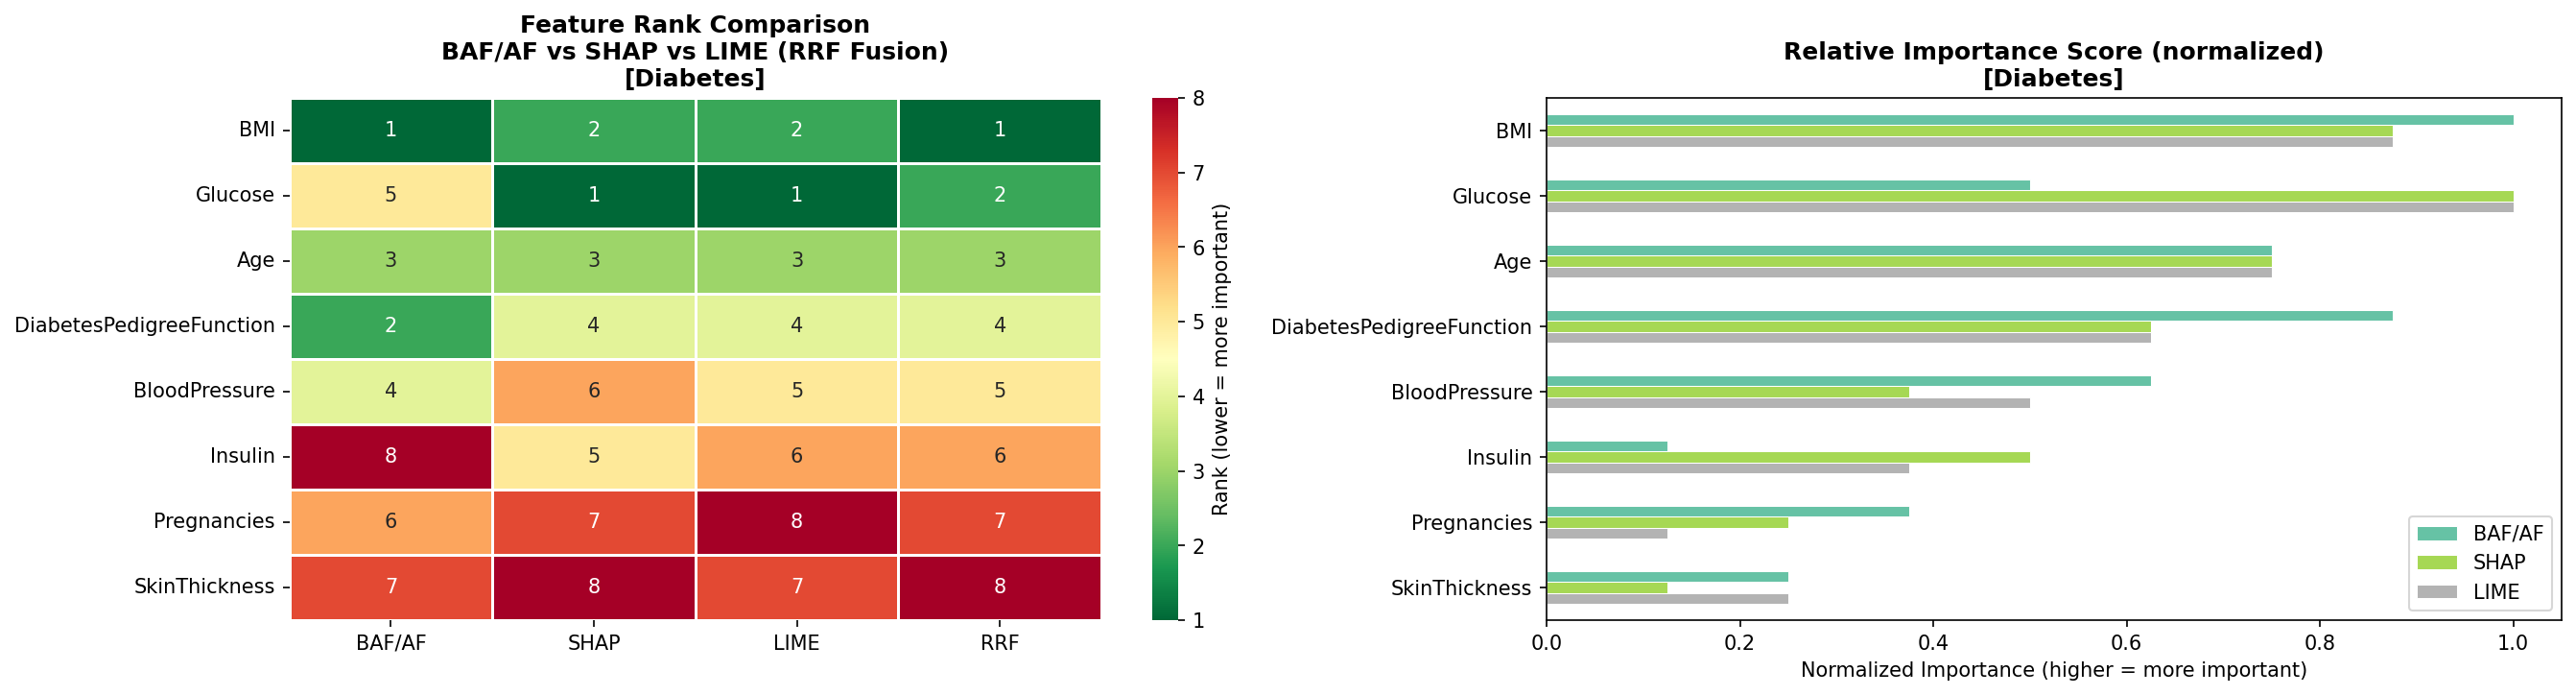

Data behind this chart, as committed beside it:
, BAF/AF, SHAP, LIME, RRF
BMI, 1, 2, 2, 1
Glucose, 5, 1, 1, 2
Age, 3, 3, 3, 3
DiabetesPedigreeFunction, 2, 4, 4, 4
BloodPressure, 4, 6, 5, 5
Insulin, 8, 5, 6, 6
Pregnancies, 6, 7, 8, 7
SkinThickness, 7, 8, 7, 8
